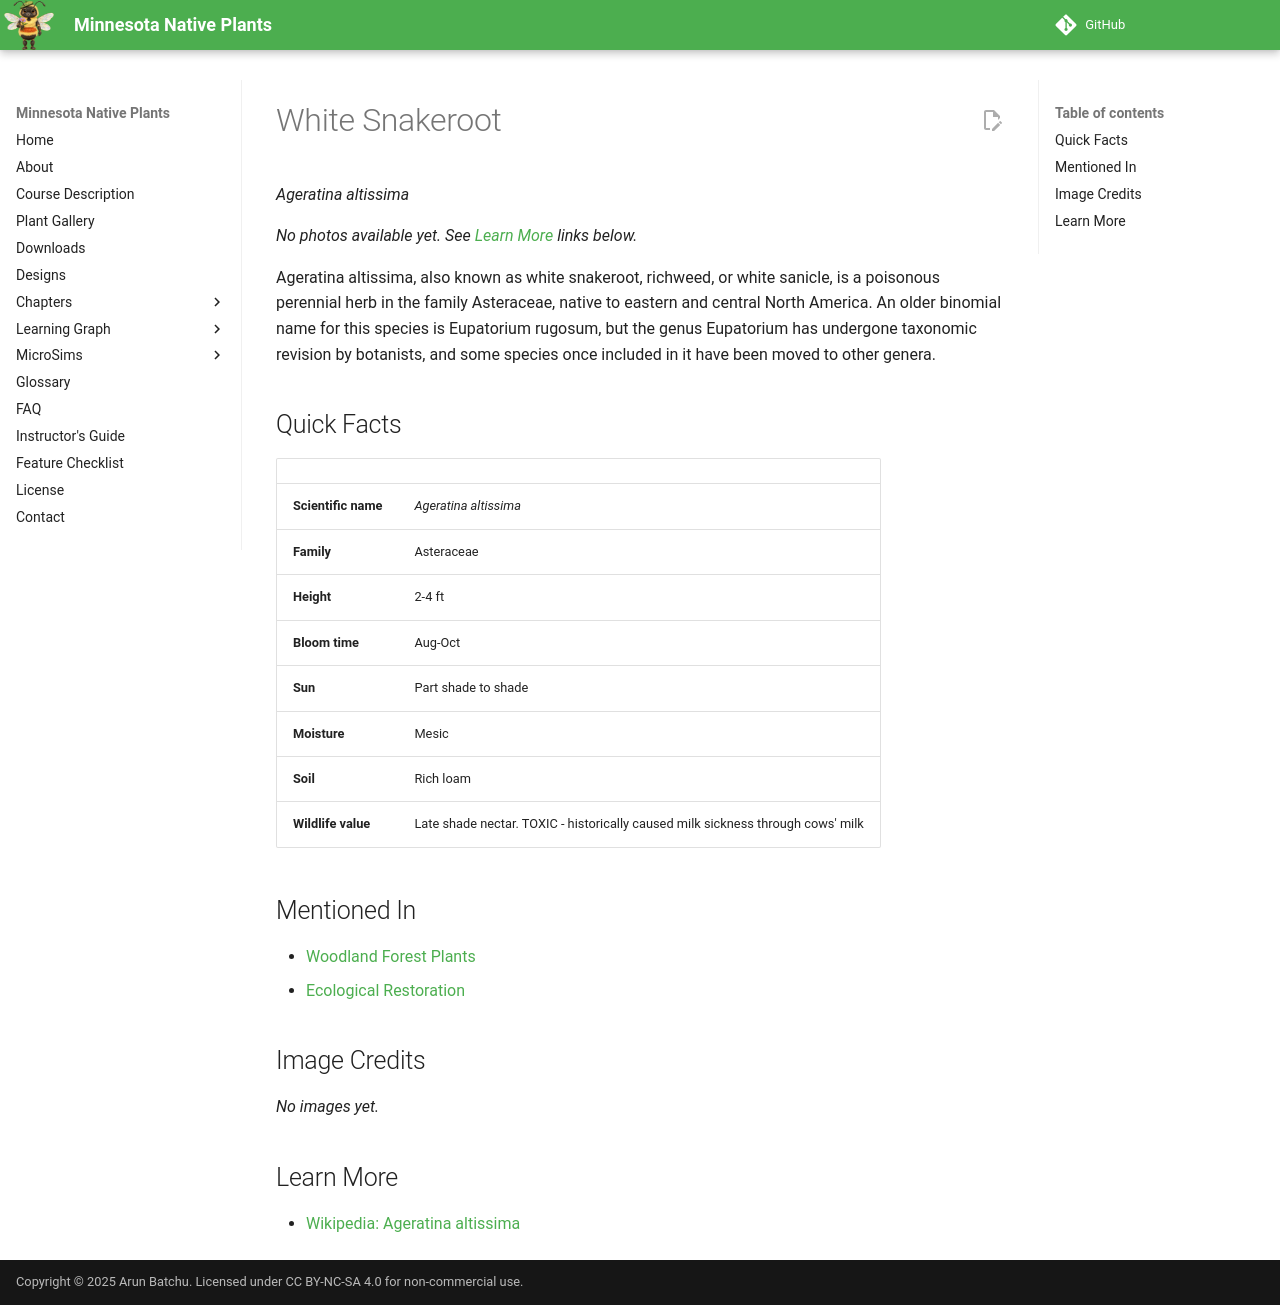

repository: arunbatchu/minnesota-native-plants · page: plants/white-snakeroot/index.html · generator: mkdocs

# White Snakeroot

*Ageratina altissima*



_No photos available yet. See [Learn More](#learn-more) links below._

Ageratina altissima, also known as white snakeroot, richweed, or white sanicle, is a poisonous perennial herb in the family Asteraceae, native to eastern and central North America. An older binomial name for this species is Eupatorium rugosum, but the genus Eupatorium has undergone taxonomic revision by botanists, and some species once included in it have been moved to other genera.

## Quick Facts

| | |
|---|---|
| **Scientific name** | *Ageratina altissima* |
| **Family** | Asteraceae |
| **Height** | 2-4 ft |
| **Bloom time** | Aug-Oct |
| **Sun** | Part shade to shade |
| **Moisture** | Mesic |
| **Soil** | Rich loam |
| **Wildlife value** | Late shade nectar. TOXIC - historically caused milk sickness through cows' milk |

## Mentioned In

- [Woodland Forest Plants](../chapters/04-woodland-forest-plants/index.md)
- [Ecological Restoration](../chapters/12-ecological-restoration/index.md)

## Image Credits

_No images yet._

## Learn More

- [Wikipedia: Ageratina altissima](https://en.wikipedia.org/wiki/Ageratina_altissima)
